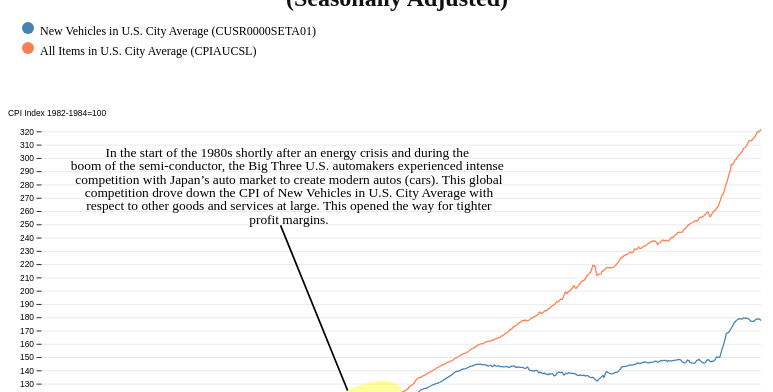
D3 v7 page, settled after 360 driven frames (6 s of simulated time); the page loaded 5 data file(s).


// ── index.js
// index.js - Aaron Miller
//
// Fetch Consumer Price Indexes for All Urban Consumers - CPIAUCSL.csv.
async function fetchCPIData() {
    const data = await d3.csv("CPIAUCSL.csv").catch(error => {
        console.error('CSV load error:', error);
    });
    return data;
}
// Fetch Consumer Price Indexes for New Vehicles - CUSR0000SETA01.csv.
async function fetchCPIDataNewVehicles() {
    const data = await d3.csv("CUSR0000SETA01.csv").catch(error => {
        console.error('CSV load error:', error);
    });
    return data;
}
//
// Fetch Motor Vehicle Retail Sales: Domestic Autos - DAUTONSA.csv.
async function fetchDomesticAutoSalesData() {
    const data = await d3.csv("DAUTONSA.csv").catch(error => {
        console.error('CSV load error:', error);
    });
    return data;
}
// Fetch Motor Vehicle Retail Sales: Domestic Light Weight Trucks - DLTRUCKSNSA.csv.
async function fetchDomesticLightWeightTruckSalesData() {
    const data = await d3.csv("DLTRUCKSNSA.csv").catch(error => {
        console.error('CSV load error:', error);
    });
    return data;
}
//
// Fetch Domestic Auto Production fetchedData from years 1993 - 2025 seasonally adjusted - DAUPSA.csv.
async function fetchDomesticAutoData() {
    const data = await d3.csv("DAUPSA.csv").catch(error => {
        console.error('CSV load error:', error);
    });
    return data;
}

//-------------------------------------------------------------MAIN FUNCTION----------------------------------------------------
async function main() {
    // Declare the chart dimensions and margins.
    const width = 928;
    const height = 525;
    const marginTop = 20;
    const marginRight = 30;
    const marginBottom = 30;
    const marginLeft = 40;
    // Declare the buttons for the storyline.
    const buttonCPI = d3.select("button#one-cpi");
    const buttonSales = d3.select("button#two-sales").property("disabled", true);
    const buttonProduction = d3.select("button#three-production").property("disabled", true);
    const buttonSummary = d3.select("button#four-summary").property("disabled", true);
    // Declare the report sections
    const report = d3.selectAll("div#report").style("display", "none");

    // Declare seperators for the graphs
    const hr = d3.selectAll("hr#graph-seperator").style("display", "none"); 
    // Title containers for the graphs.
    const h2_cpi = d3.select("h2#h2-title-cpi")
        .style("text-align", "center");
    const h2_sales = d3.select("h2#h2-title-sales").style("display", "none");
    const h2_production = d3.select("h2#h2-title-production").style("display", "none");
    // Create the SVG containers for all three graphs.
    const svg_cpi = d3.select("svg#graph-cpi")
                .attr("width", width)
                .attr("height", height)
                .attr("viewBox", [0, 0, width, height])
                .attr("style", "max-width: 100%; height: auto; height: intrinsic;");
    const svg_sales = d3.select("svg#graph-sales").style("display", "none");
    const svg_production = d3.select("svg#graph-production").style("display", "none");
    // Create the SVG container for the legends CPI and Sales.
    const svg_legend_cpi = d3.select("svg#legend-cpi")
        .attr("width", 350)
        .attr("height", 100)
        .attr("viewBox", [0, 0, 350, 100]);
    const svg_legend_sales = d3.select("svg#legend-sales").style("display", "none");
    // Declare variables for CPI graph (CUSR0000SETA01, CPIAUCSL), Sales graph (DAUTONSA, DLTRUCKSNSA), Domestic Auto Production graph (DAUPSA)
    const cpiAllItemsData = await fetchCPIData();
    const cpiNewVehiclesData = await fetchCPIDataNewVehicles();
    const domesticAutoSalesData = await fetchDomesticAutoSalesData();
    const domesticLightWeightTruckSalesData = await fetchDomesticLightWeightTruckSalesData();
    const domesticAutoData = await fetchDomesticAutoData();


    // Clear the SVG container.
    function clearSVG() {
        // Clear the SVG graphs and legends.
        svg_cpi.selectAll("*").remove();
        svg_sales.selectAll("*").remove();
        svg_production.selectAll("*").remove();
        svg_legend_cpi.selectAll("*").remove();
        svg_legend_sales.selectAll("*").remove();
        h2_cpi.select("*").remove();
        h2_sales.select("*").remove();
        h2_production.select("*").remove();
        // Hide the SVG graphs and legends.
        svg_cpi.style("display", "none");
        svg_sales.style("display", "none");
        svg_production.style("display", "none");
        svg_legend_cpi.style("display", "none");
        svg_legend_sales.style("display", "none");
        h2_cpi.style("display", "none");
        h2_sales.style("display", "none");
        h2_production.style("display", "none");
        report.style("display", "none");
        hr.style("display", "none")
    }


    // Function to fill the titles for graphs
    function fillTitle(h2, title) {
        h2.text(title);
        h2.style("display", "inline");
    }

    // Function to show and shape the SVG graphs.
    function showAndShapeSvgGragh(svg) {
        svg.attr("width", width)
            .attr("height", height)
            .attr("viewBox", [0, 0, width, height])
            .attr("style", "max-width: 100%; height: auto; height: intrinsic;");
        svg.style("display", "inline");
    }

    // Function to show and shape the SVG legend for CPI and Sales graphs.
    function showShapeAndLabelSvgLegend(svg, labels) {
        // show and shape the SVG legend for CPI and Sales graphs.
        svg.attr("width", 350)
            .attr("height", 100)
            .attr("viewBox", [0, 0, 350, 100])
            .attr("style", "max-width: 100%; height: auto; height: intrinsic;");
        svg.style("display", "inline");
        // Add a legend to differentiate between the two lines DAUTONSA and DLTRUCKSNSA.  
        const legend = svg.append("g")
            .attr("transform", "translate(20,20)");
        const items = [ { color: "steelblue", label: labels[0] },
                        { color: "coral", label: labels[1] }];
        // Loop through the items and append circles and text to the legend.
        items.forEach((item, i) => {
            const y = i * 20;
            legend.append("circle")
                .attr("cx", 0)
                .attr("cy", y)
                .attr("r", 6)
                .style("fill", item.color);
            legend.append("text")
                .attr("x", 12)
                .attr("y", y + 4)
                .text(item.label)
                .style("font-size", "12px")
                .attr("alignment-baseline", "middle");
        });
    }

    // Function to draw the graph bounds with X and Y axes.
    function drawGraphBounds(svg, x, y, label) {
        // Add the X-axis.
        svg.append("g")
            .attr("transform", `translate(0,${height - marginBottom})`)
            .call(d3.axisBottom(x).ticks(width / 80).tickSizeOuter(0));
        // Y-Axis Setup with Gridlines and Labe
        svg.append("g")
            .attr("transform", `translate(${marginLeft},0)`)
            .call(d3.axisLeft(y).ticks(height / 20))
            .call(g => g.select(".domain").remove())
            .call(g => g.selectAll(".tick line").clone()
                .attr("x2", width - marginLeft - marginRight)
                .attr("stroke-opacity", 0.1))
            .call(g => g.append("text")
                .attr("x", -marginLeft)
                .attr("y", 10)
                .attr("fill", "currentColor")
                .attr("text-anchor", "start")
                .text(label));
    }

    // Function to draw a line and add points with tooltips.
    function drawLineAddPoints(svg, data, x, y, color, fieldName, label, type) {
        
        // Declare the line generator.
        const line = d3.line()
            .x(d => x(new Date(d.observation_date)))
            .y(d => y(Number(d[fieldName])));
        // Append a path for the line.
        svg.append("path")
            .attr("fill", "none")
            .attr("stroke", color)
            .attr("stroke-width", 1.5)
            .attr("d", line(data));
        if (type == "summary") {
            // Create a tooltip for displaying data on hover.
            const tooltip = d3.select("body").append("div")
                            .attr("class", "tooltip")
                            .style("position", "absolute")
                            .style("background", color)
                            .style("padding", "6px")
                            .style("border", "1px solid #ccc")
                            .style("border-radius", "4px")
                            .style("pointer-events", "none")
                            .style("opacity", 0);
            // Add points of tooltip data
            svg.selectAll(".dot" + fieldName) 
                .data(data)
                .enter().append("circle")
                .attr("class", "dot" + fieldName)
                .attr("cx", d => x(new Date(d.observation_date)))
                .attr("cy", d => y(Number(d[fieldName])))
                .attr("r", 4)
                .attr("fill", color)
                .attr("opacity", 0.6)
                .on("mouseover", (event, d) => {
                    tooltip.transition().duration(200).style("opacity", 0.9);
                    tooltip.html(`<strong>Date:</strong> ${d.observation_date}<br>`+
                                `<strong>${label}:</strong> ${d[fieldName]}`)
                    .style("left", (event.pageX + 10) + "px")
                    .style("top", (event.pageY - 28) + "px");
                })
                .on("mouseout", () => {
                    tooltip.transition().duration(500).style("opacity", 0);
            });
        }
    }

    // Highlight the 1980s to show the CPI trends 
    function showStoryCPI(){
        // point to the year where things flip
        svg_cpi.append("line")
            .attr("x1", 325)
            .attr("y1", 140)
            .attr("x2", 405)
            .attr("y2", 337)
            .attr("stroke", "black")
            .attr("stroke-width", 2);
        // highlight the year where things flip 
        svg_cpi.append("ellipse")
            .attr("cx", 275)       // center x
            .attr("cy", 445)        // center y
            .attr("rx", 54)       // horizontal radius
            .attr("ry", 25)        // vertical radius
            .attr("fill", "yellow")
            .attr("stroke-width", 3)
            .attr("opacity", 0.4) // 0 = fully transparent, 1 = fully opaque
            .attr("transform", "rotate(-25 150 75)"); // rotate 25° around center
        // Append the text
        const lines = ["In the start of the 1980s shortly after an energy crisis and during the ", 
                       "boom of the semi-conductor, the Big Three U.S. automakers experienced intense ",
                       "competition with Japan’s auto market to create modern autos (cars). This global",
                       "competition drove down the CPI of New Vehicles in U.S. City Average with",
                       "respect to other goods and services at large. This opened the way for tighter",
                       "profit margins."];
        const text = svg_cpi.append("text")
        .attr("x", 335)
        .attr("y", 54.5)
        .attr("text-anchor", "middle")
        .attr("dominant-baseline", "middle")
        .attr("fill", "black")
        .attr("font-size", "16px");
        lines.forEach((line, i) => {
        text.append("tspan")
            .attr("x", 335)
            .attr("dy", i === 0 ? 0 : "1em") // vertical spacing
            .text(line);
        });
    }

    // Highlight the 2000 and 2018 sales trends
    function showStorySales(){
        // point to the year where things flip
        svg_sales.append("line")
            .attr("x1", 365)
            .attr("y1", 70)
            .attr("x2", 490)
            .attr("y2", 180)
            .attr("stroke", "black")
            .attr("stroke-width", 2);
        // highlight the year where things flip 
        svg_sales.append("ellipse")
            .attr("cx", 515)       // center x
            .attr("cy", 225)        // center y
            .attr("rx", 54)       // horizontal radius
            .attr("ry", 54)        // vertical radius
            .attr("fill", "yellow")
            .attr("stroke-width", 3)
            .attr("opacity", 0.4); // 0 = fully transparent, 1 = fully opaque
        // Append the text
        const lines = ["At the turn of the millennium into the 2000s, a report from the ", 
                       "U.S. Department of Transportation showed sales of lightweight trucks",
                       "had fully caught up with autos in both use and sales for the first",
                       "time."];
        const text = svg_sales.append("text")
        .attr("x", 335)
        .attr("y", 14)
        .attr("text-anchor", "middle")
        .attr("dominant-baseline", "middle")
        .attr("fill", "black")
        .attr("font-size", "16px");
        lines.forEach((line, i) => {
        text.append("tspan")
            .attr("x", 335)
            .attr("dy", i === 0 ? 0 : "1.4em") // vertical spacing
            .text(line);
        });


        // point to the year where things flip
        svg_sales.append("line")
            .attr("x1", 777)
            .attr("y1", 70)
            .attr("x2", 800)
            .attr("y2", 105)
            .attr("stroke", "black")
            .attr("stroke-width", 2);
        // highlight the year where things flip 
        svg_sales.append("ellipse")
            .attr("cx", 805)       // center x
            .attr("cy", 110)        // center y
            .attr("rx", 15)       // horizontal radius
            .attr("ry", 15)        // vertical radius
            .attr("fill", "yellow")
            .attr("stroke-width", 3)
            .attr("opacity", 0.4); // 0 = fully transparent, 1 = fully opaque
        // Append the text
        const lines2 = ["11,609,00 light weight", "trucks were sold in",
                        "2018 which was 69% of new",
                        "light vehicle sales"];
        const text2 = svg_sales.append("text")
        .attr("x", 750)
        .attr("y", 77)
        .attr("text-anchor", "middle")
        .attr("dominant-baseline", "middle")
        .attr("fill", "black")
        .attr("font-size", "16px");
        lines2.forEach((line, i) => {
        text2.append("tspan")
            .attr("x", 700)
            .attr("dy", i === 0 ? 0 : "1.4em") // vertical spacing
            .text(line);
        });
        
    }

    // needs work
    function showStoryProduction(){
        // point to the year where things flip
        svg_production.append("line")
            .attr("x1", 335)
            .attr("y1", 308)
            .attr("x2", 455)
            .attr("y2", 400)
            .attr("stroke", "black")
            .attr("stroke-width", 2);
        // highlight the year where things flip 
        svg_production.append("ellipse")
            .attr("cx", 465)       // center x
            .attr("cy", 410)        // center y
            .attr("rx", 15)       // horizontal radius
            .attr("ry", 15)        // vertical radius
            .attr("fill", "yellow")
            .attr("stroke-width", 3)
            .attr("opacity", 0.4); // 0 = fully transparent, 1 = fully opaque
        // Append the text
        const lines = ["2008 Financial Crisis"];
        const text = svg_production.append("text")
        .attr("x", 335)
        .attr("y", 300)
        .attr("text-anchor", "middle")
        .attr("dominant-baseline", "middle")
        .attr("fill", "black")
        .attr("font-size", "16px");
        lines.forEach((line, i) => {
        text.append("tspan")
            .attr("x", 335)
            .attr("dy", i === 0 ? 0 : "1.2em") // vertical spacing
            .text(line);
        });


        // point to the year where things flip
        svg_production.append("line")
            .attr("x1", 670)
            .attr("y1", 435)
            .attr("x2", 755)
            .attr("y2", 485)
            .attr("stroke", "black")
            .attr("stroke-width", 2);
        // highlight the year where things flip 
        svg_production.append("ellipse")
            .attr("cx", 765)       // center x
            .attr("cy", 495)        // center y
            .attr("rx", 15)       // horizontal radius
            .attr("ry", 15)        // vertical radius
            .attr("fill", "yellow")
            .attr("stroke-width", 3)
            .attr("opacity", 0.4) // 0 = fully transparent, 1 = fully opaque
        // Append the text
        const lines2 = ["COVID-19 Recession"];
        const text2 = svg_production.append("text")
        .attr("x", 335)
        .attr("y", 430)
        .attr("text-anchor", "middle")
        .attr("dominant-baseline", "middle")
        .attr("fill", "black")
        .attr("font-size", "16px");
        lines2.forEach((line, i) => {
        text2.append("tspan")
            .attr("x", 670)
            .attr("dy", i === 0 ? 0 : "1.2em") // vertical spacing
            .text(line);
        });
    }


    // Function to draw the chart for Consumer Price Indexes for All Urban Consumers.
    
    function drawChartCPI(type) {
        // Add the title to the chart.
        fillTitle(h2_cpi, "Consumer Price Indexes for All Urban Consumers from 1953 to 2025 (Seasonally Adjusted)");
        // Show and shape the SVG graph for CPI.
        showAndShapeSvgGragh(svg_cpi);
        // Add a legend to differentiate between the two lines CUSR0000SETA01 and CPIAUCSL.
        showShapeAndLabelSvgLegend(svg_legend_cpi, 
            ["New Vehicles in U.S. City Average (CUSR0000SETA01)",
            "All Items in U.S. City Average (CPIAUCSL)"]);
        // Declare the x (horizontal position) scale for New Vehicles.
        const x_auto_CPI = d3.scaleUtc(d3.extent(cpiNewVehiclesData, d => new Date(d.observation_date)), [marginLeft, width - marginRight]);
        const x_CPI = d3.scaleUtc(d3.extent(cpiAllItemsData, d => new Date(d.observation_date)), [marginLeft, width - marginRight]);
        // Declare the y (vertical position) scale.
        const y = d3.scaleLinear([25, 325], [height - marginBottom, marginTop]);
        // Draw the graph bounds.
        drawGraphBounds(svg_cpi, x_auto_CPI, y, "CPI Index 1982-1984=100");
        // Draw the line and points for Domestic Auto Sales (DAUTONSA).
        drawLineAddPoints(svg_cpi, cpiNewVehiclesData, x_auto_CPI, y, "steelblue", "CUSR0000SETA01", "CPI Index 1982-1984=100", type);
        // Draw the line and points for Domestic Light Weight Truck Sales (DLTRUCKSNSA).
        drawLineAddPoints(svg_cpi, cpiAllItemsData, x_CPI, y, "coral", "CPIAUCSL", "CPI Index 1982-1984=100", type);
    }

    // Function to draw the chart for Motor Vehicle Retail Sales for Domestic Autos and Domestic Light Weight Trucks.
    function drawChartSales(type) {
        // Add the title to the chart.
        fillTitle(h2_sales, "Motor Vehicle Retail Sales for Domestic Autos and Domestic Light Weight Trucks from 1967 to 2025 (Not Seasonally Adjusted)");
        // Show and shape the SVG graph for Sales.
        showAndShapeSvgGragh(svg_sales);    
        // Add a legend to differentiate between the two lines DAUTONSA and DLTRUCKSNSA.
        showShapeAndLabelSvgLegend(svg_legend_sales, 
            ["Domestic Autos (DAUTONSA)",
            "Domestic Light Weight Trucks (DLTRUCKSNSA)"]);
        // Declare the x (horizontal position) scale.
        const x_auto = d3.scaleUtc(d3.extent(domesticAutoSalesData, d => new Date(d.observation_date)), [marginLeft, width - marginRight]);
        const x_truck = d3.scaleUtc(d3.extent(domesticLightWeightTruckSalesData, d => new Date(d.observation_date)), [marginLeft, width - marginRight]);
        // Declare the y (vertical position) scale.
        const y = d3.scaleLinear([50, 1100], [height - marginBottom, marginTop]);
        // Draw the graph bounds.
        drawGraphBounds(svg_sales, x_auto, y, "Thousands of Units");
        // Draw the line and points for Domestic Auto Sales (DAUTONSA).
        drawLineAddPoints(svg_sales, domesticAutoSalesData, x_auto, y, "steelblue", "DAUTONSA", "Thousands of Units", type);
        // Draw the line and points for Domestic Light Weight Truck Sales (DLTRUCKSNSA).
        drawLineAddPoints(svg_sales, domesticLightWeightTruckSalesData, x_truck, y, "coral", "DLTRUCKSNSA", "Thousands of Units", type);
    }

    // Function to draw the chart for Domestic Auto Production (DAUPSA).
    function drawChartProduction(type) {
        // Add the title to the chart.
        fillTitle(h2_production, "Domestic Auto Production (DAUPSA) from 1993 to 2025 (Seasonally Adjusted)");
        // Show and shape the SVG graph for Domestic Auto Production.
        showAndShapeSvgGragh(svg_production);
        // Declare the x (horizontal position) scale.
        const x = d3.scaleUtc(d3.extent(domesticAutoData, d => new Date(d.observation_date)), [marginLeft, width - marginRight]);
        // Declare the y (vertical position) scale.
        const y = d3.scaleLinear([0, 600], [height - marginBottom, marginTop]);
        // Draw the graph bounds.
        drawGraphBounds(svg_production, x, y, "Thousands of Units");
        // Draw the line and points for Domestic Auto Production (DAUPSA).          
        drawLineAddPoints(svg_production, domesticAutoData, x, y, "steelblue", "DAUPSA", "Thousands of Units", type);
        // Add zoom functionality to the chart.
        // const zoom = d3.zoom()
        //     .scaleExtent([1, 10])
        //     .translateExtent([[marginLeft, marginTop], [width - marginRight, height - marginBottom]])
        //     .on("zoom", (event) => {
        //         svg.attr("transform", event.transform);
        //     });
        // svg.call(zoom);
        // Add the title to the chart.
        // h2.text("Domestic Auto Production (DAUPSA) from 1993 to 2025 (Seasonally Adjusted)"); 
    }


    // Update the SVG based on the selected storyline
    function updateSVG(type) {
        clearSVG();
        switch (type) {
        case "one":
            drawChartCPI(type);
            showStoryCPI(type);
            buttonSales.property("disabled", false);
            break;
        case "two":
            drawChartSales(type);
            showStorySales(type);
            buttonProduction.property("disabled", false);
            break;
        case "three":
            drawChartProduction(type);
            showStoryProduction(type);
            buttonSummary.property("disabled", false);
            break;
        case "summary":
            hr.style("display", "block");
            drawChartProduction(type);
            drawChartSales(type);
            drawChartCPI(type);
            report.style("display", "inline");
            break;
        }
    }

    // Button interaction
    d3.selectAll("#controls button").on("click", function() {
        d3.selectAll("button").classed("active", false);
        d3.select(this).classed("active", true);
        const type = d3.select(this).attr("data-type");
        updateSVG(type);
    });

    // Initial render
    updateSVG('one');
    d3.select("[data-type='one']").classed("active", true);
}

main();

### data: CPIAUCSL.csv
observation_date, CPIAUCSL
1953-01-01, 26.64
1953-02-01, 26.59
1953-03-01, 26.63
1953-04-01, 26.69
1953-05-01, 26.7
1953-06-01, 26.77
1953-07-01, 26.79
1953-08-01, 26.85
1953-09-01, 26.89
1953-10-01, 26.95
1953-11-01, 26.85
1953-12-01, 26.87
1954-01-01, 26.94
1954-02-01, 26.99
1954-03-01, 26.93
1954-04-01, 26.86
1954-05-01, 26.93
1954-06-01, 26.94
1954-07-01, 26.86
1954-08-01, 26.85
1954-09-01, 26.81
1954-10-01, 26.72
1954-11-01, 26.78
1954-12-01, 26.77
1955-01-01, 26.77
1955-02-01, 26.82
1955-03-01, 26.79
1955-04-01, 26.79
1955-05-01, 26.77
1955-06-01, 26.71
1955-07-01, 26.76
1955-08-01, 26.72
1955-09-01, 26.85
1955-10-01, 26.82
1955-11-01, 26.88
1955-12-01, 26.87
1956-01-01, 26.83
1956-02-01, 26.86
1956-03-01, 26.89
1956-04-01, 26.93
1956-05-01, 27.03
1956-06-01, 27.15
1956-07-01, 27.29
1956-08-01, 27.31
1956-09-01, 27.35
1956-10-01, 27.51
1956-11-01, 27.51
1956-12-01, 27.63
1957-01-01, 27.67
1957-02-01, 27.8
1957-03-01, 27.86
1957-04-01, 27.93
1957-05-01, 28
1957-06-01, 28.11
1957-07-01, 28.19
1957-08-01, 28.28
1957-09-01, 28.32
1957-10-01, 28.32
1957-11-01, 28.41
1957-12-01, 28.47
... 810 more rows

### data: DAUTONSA.csv
observation_date, DAUTONSA
1967-01-01, 564.1
1967-02-01, 509.1
1967-03-01, 670.4
1967-04-01, 710.2
1967-05-01, 744.8
1967-06-01, 780.2
1967-07-01, 627.2
1967-08-01, 517.2
1967-09-01, 547.3
1967-10-01, 664.8
1967-11-01, 617.8
1967-12-01, 614.7
1968-01-01, 630.2
1968-02-01, 623.7
1968-03-01, 766.8
1968-04-01, 728.8
1968-05-01, 811
1968-06-01, 781
1968-07-01, 736.6
1968-08-01, 634.5
1968-09-01, 563.3
1968-10-01, 884.8
1968-11-01, 785.4
1968-12-01, 678.7
1969-01-01, 645.4
1969-02-01, 662.1
1969-03-01, 722.3
1969-04-01, 753.8
1969-05-01, 794.7
1969-06-01, 798.1
1969-07-01, 662.3
1969-08-01, 555
1969-09-01, 709.4
1969-10-01, 816.7
1969-11-01, 705.9
1969-12-01, 638.6
1970-01-01, 539.2
1970-02-01, 598.1
1970-03-01, 646
1970-04-01, 691.3
1970-05-01, 698.6
1970-06-01, 800.2
1970-07-01, 640.9
1970-08-01, 526.1
1970-09-01, 488.5
1970-10-01, 629.5
1970-11-01, 435.5
1970-12-01, 425.5
1971-01-01, 584.6
1971-02-01, 635
1971-03-01, 753.9
1971-04-01, 734.8
1971-05-01, 745.7
1971-06-01, 795.3
1971-07-01, 666.2
1971-08-01, 564.8
1971-09-01, 755.9
1971-10-01, 932
1971-11-01, 846.2
1971-12-01, 647.4
... 642 more rows

### data: DLTRUCKSNSA.csv
observation_date, DLTRUCKSNSA
1967-01-01, 94.8
1967-02-01, 89.7
1967-03-01, 111.5
1967-04-01, 100
1967-05-01, 113.6
1967-06-01, 121.1
1967-07-01, 100.4
1967-08-01, 94.2
1967-09-01, 98.1
1967-10-01, 94.8
1967-11-01, 83.6
1967-12-01, 92
1968-01-01, 107.9
1968-02-01, 108.2
1968-03-01, 130.5
1968-04-01, 118
1968-05-01, 140.5
1968-06-01, 132
1968-07-01, 123.6
1968-08-01, 109.7
1968-09-01, 102.1
1968-10-01, 151
1968-11-01, 126
1968-12-01, 114.7
1969-01-01, 124.4
1969-02-01, 130.5
1969-03-01, 131.3
1969-04-01, 135.9
1969-05-01, 140.5
1969-06-01, 146
1969-07-01, 122.1
1969-08-01, 111.6
1969-09-01, 112.4
1969-10-01, 148.4
1969-11-01, 123.6
1969-12-01, 124.4
1970-01-01, 111.5
1970-02-01, 119.8
1970-03-01, 116.9
1970-04-01, 128.8
1970-05-01, 126.9
1970-06-01, 154.2
1970-07-01, 132.3
1970-08-01, 112.3
1970-09-01, 116.8
1970-10-01, 122.1
1970-11-01, 88.3
1970-12-01, 78.6
1971-01-01, 100.5
1971-02-01, 116.9
1971-03-01, 137.1
1971-04-01, 146
1971-05-01, 146.9
1971-06-01, 163.7
1971-07-01, 144.2
1971-08-01, 117.5
1971-09-01, 133.6
1971-10-01, 170.7
1971-11-01, 170
1971-12-01, 145.9
... 642 more rows

### data: CUSR0000SETA01.csv
observation_date, CUSR0000SETA01
1953-01-01, 46.3
1953-02-01, 46.8
1953-03-01, 46.9
1953-04-01, 47.3
1953-05-01, 47.5
1953-06-01, 47.6
1953-07-01, 48.4
1953-08-01, 48.8
1953-09-01, 49.5
1953-10-01, 48.1
1953-11-01, 45.2
1953-12-01, 45
1954-01-01, 47.6
1954-02-01, 47.3
1954-03-01, 47.2
1954-04-01, 48
1954-05-01, 48.3
1954-06-01, 48.1
1954-07-01, 45.6
1954-08-01, 45.9
1954-09-01, 45.9
1954-10-01, 43.1
1954-11-01, 45.5
1954-12-01, 45.6
1955-01-01, 45.7
1955-02-01, 45.7
1955-03-01, 45.5
1955-04-01, 44.4
1955-05-01, 44.5
1955-06-01, 45
1955-07-01, 44.8
1955-08-01, 44.4
1955-09-01, 44.1
1955-10-01, 45
1955-11-01, 45
1955-12-01, 44.5
1956-01-01, 44.5
1956-02-01, 44.7
1956-03-01, 45.3
1956-04-01, 45.1
1956-05-01, 45.4
1956-06-01, 45.4
1956-07-01, 45.7
1956-08-01, 46.1
1956-09-01, 46.3
1956-10-01, 49.3
1956-11-01, 47.5
1956-12-01, 48.1
1957-01-01, 48.4
1957-02-01, 48.5
1957-03-01, 48.4
1957-04-01, 48.8
1957-05-01, 48.6
1957-06-01, 48.5
1957-07-01, 48.6
1957-08-01, 48.8
1957-09-01, 48.9
1957-10-01, 46.2
1957-11-01, 49.6
1957-12-01, 49.1
... 810 more rows

### data: DAUPSA.csv, 6615 bytes — head not shown